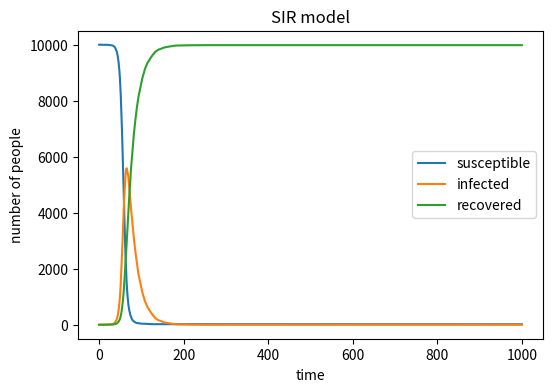

Python code for this plot:
import numpy as np
import matplotlib.pyplot as plt

N = 10000
S = 9999
I = 1
R = 0
beta = 0.3
gamma = 0.05
time_points = 1000
S_list = [S]
I_list = [I]
R_list = [R]

for time in range(time_points):
    infection_prob = beta * (I / N)

    if infection_prob > 1:
        infection_prob = 1

    if S > 0 and I > 0:
        infection_choices = np.random.choice([0, 1], size=S, p=[1 - infection_prob, infection_prob])
        new_infections = sum(infection_choices)
    else:
        new_infections = 0

    if I > 0:
        recovery_choices = np.random.choice([0, 1], size=I, p=[1 - gamma, gamma])
        new_recoveries = sum(recovery_choices)
    else:
        new_recoveries = 0

    S = S - new_infections
    I = I + new_infections - new_recoveries
    R = R + new_recoveries
    S_list.append(S)
    I_list.append(I)
    R_list.append(R)

plt.figure(figsize=(6, 4), dpi=150)
plt.plot(S_list, label="susceptible")
plt.plot(I_list, label="infected")
plt.plot(R_list, label="recovered")
plt.xlabel("time")
plt.ylabel("number of people")
plt.title("SIR model")
plt.legend()
plt.show()
